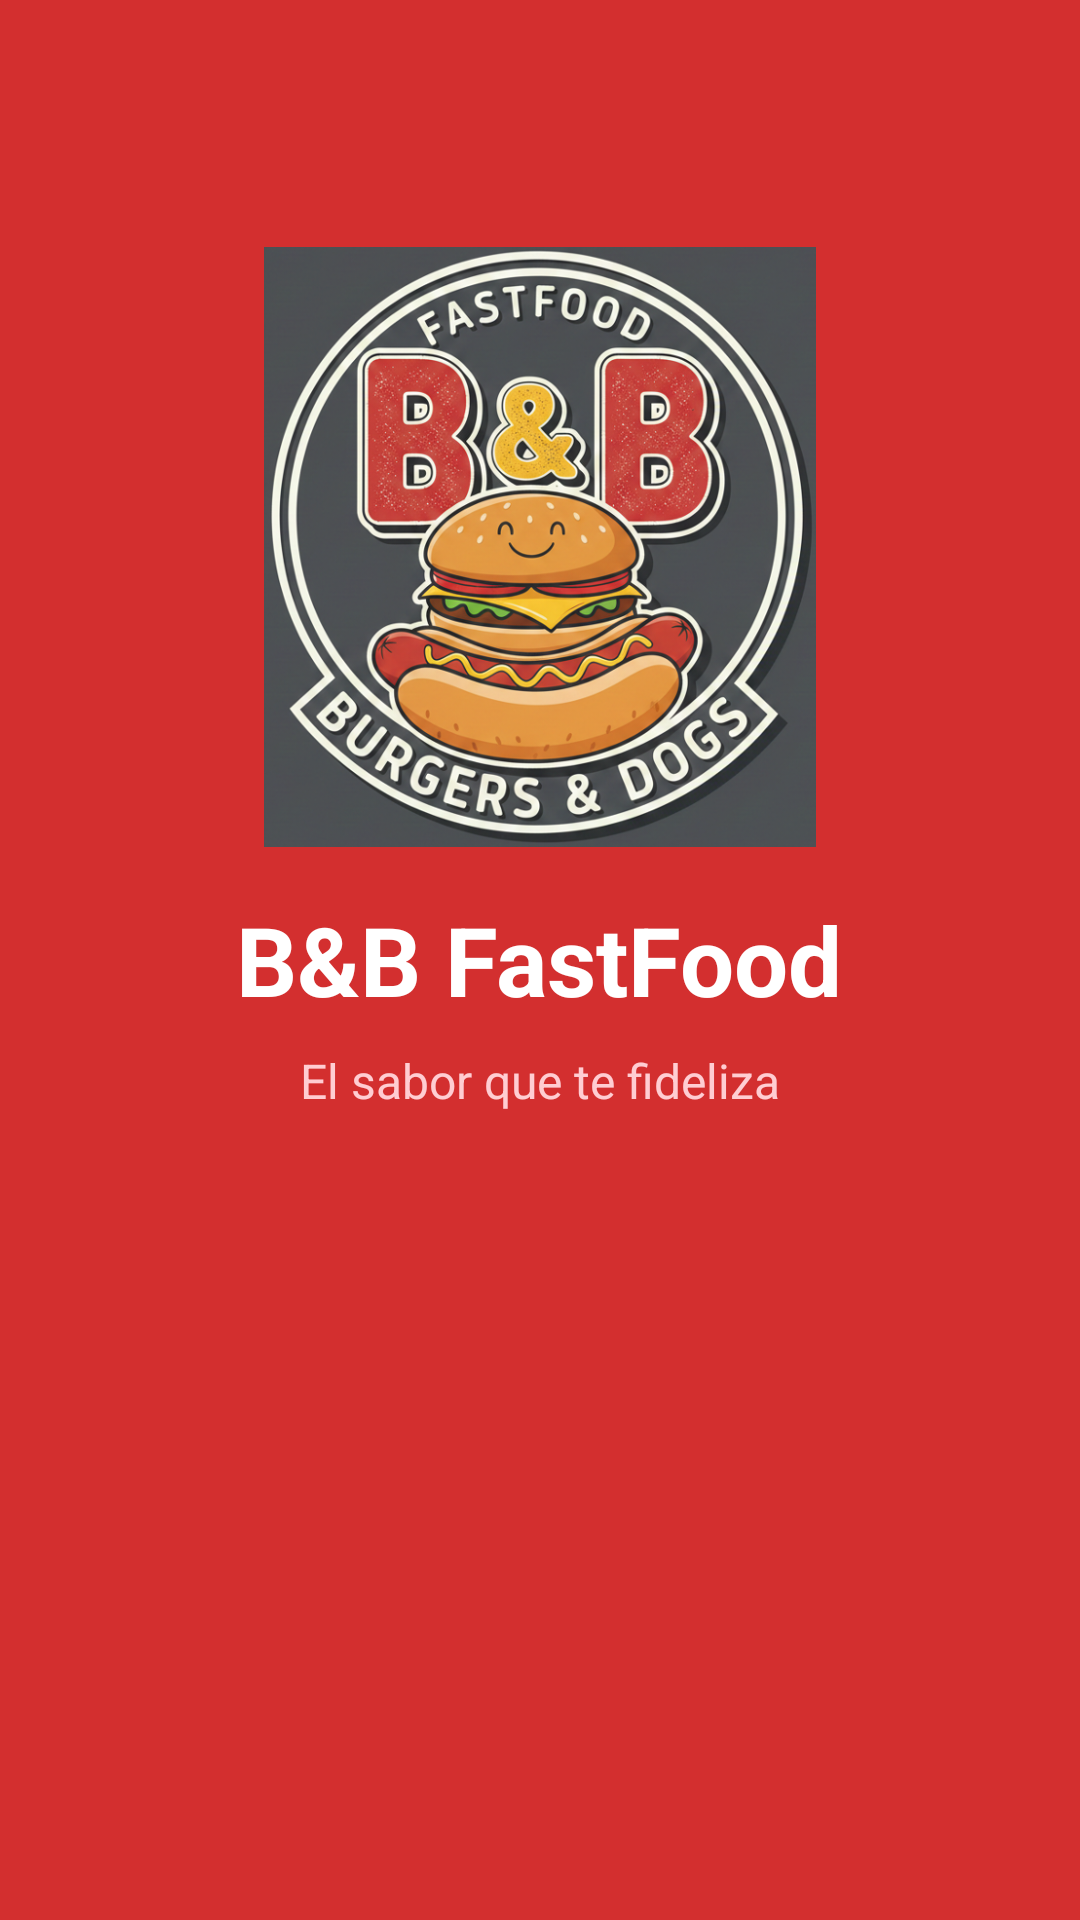

Here is an Android app screen rendered from its layout file. Give the layout XML and the strings, colors and styles it references.
<!-- AndroidManifest.xml: application theme Theme.BB_FastFood -->
<!-- res/layout/activity_splash.xml -->
<?xml version="1.0" encoding="utf-8"?>
<RelativeLayout xmlns:android="http://schemas.android.com/apk/res/android"
    android:layout_width="match_parent"
    android:layout_height="match_parent"
    android:background="#D32F2F">

    <ImageView
        android:id="@+id/imgLogo"
        android:layout_width="200dp"
        android:layout_height="200dp"
        android:layout_centerInParent="true"
        android:layout_above="@+id/tvNombre"
        android:layout_marginBottom="16dp"
        android:src="@drawable/logo"
        android:contentDescription="Logo BB FastFood"/>

    <TextView
        android:id="@+id/tvNombre"
        android:layout_width="wrap_content"
        android:layout_height="wrap_content"
        android:layout_centerInParent="true"
        android:text="B&amp;B FastFood"
        android:textColor="#FFFFFF"
        android:textSize="32sp"
        android:textStyle="bold"/>

    <TextView
        android:id="@+id/tvSlogan"
        android:layout_width="wrap_content"
        android:layout_height="wrap_content"
        android:layout_below="@+id/tvNombre"
        android:layout_centerHorizontal="true"
        android:layout_marginTop="8dp"
        android:text="El sabor que te fideliza"
        android:textColor="#FFCDD2"
        android:textSize="16sp"/>

</RelativeLayout>
<!-- resources referenced by this layout -->
<resources>
  <!-- drawable logo: png bitmap (drawable, 672041 bytes) -->
  <style name="Theme.BB_FastFood" parent="Base.Theme.BB_FastFood" />
  <style name="Base.Theme.BB_FastFood" parent="Theme.Material3.DayNight.NoActionBar">
          <item name="editTextStyle">@style/EstiloEditText</item>
      </style>
  <style name="EstiloEditText" parent="Widget.AppCompat.EditText">
          <item name="android:textColor">#212121</item>
          <item name="android:textColorHint">#9E9E9E</item>
      </style>
</resources>
